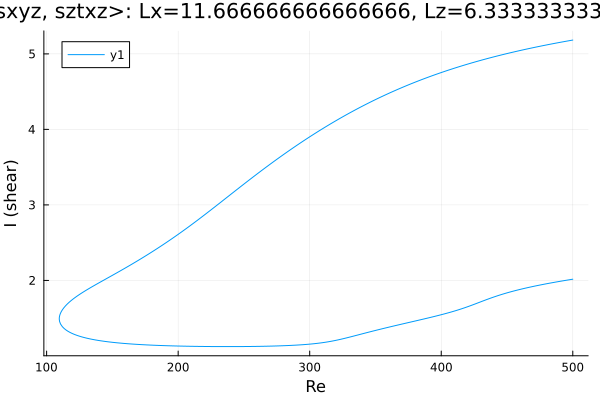

The file beside this chart, header and first rows:
Re, shear
500.0, 5.183
499.3, 5.181
497.9, 5.176
496.5, 5.172
495.1, 5.168
493.7, 5.163
492.3, 5.159
490.9, 5.154
489.4, 5.15
488, 5.145
486.6, 5.14
485.2, 5.136
483.8, 5.131
482.4, 5.126
482.2, 5.126
480.8, 5.121
479.4, 5.116
478, 5.111
476.6, 5.106
475.2, 5.101
473.7, 5.096
472.3, 5.091
470.9, 5.086
469.5, 5.081
468.1, 5.075
466.7, 5.07
465.3, 5.065
463.8, 5.059
463.4, 5.058
462, 5.052
460.6, 5.047
459.2, 5.041
457.7, 5.036
456.3, 5.03
454.9, 5.024
453.5, 5.018
452.1, 5.013
450.7, 5.007
449.3, 5.001
447.8, 4.995
446.4, 4.989
445.7, 4.986
444.3, 4.979
442.9, 4.973
441.4, 4.967
440, 4.961
438.6, 4.954
437.2, 4.948
435.8, 4.941
434.4, 4.935
433, 4.928
431.5, 4.921
430.1, 4.915
428.7, 4.908
427.3, 4.901
425.9, 4.894
424.5, 4.887
423.1, 4.88
421.6, 4.872
420.2, 4.865
... 560 more rows
